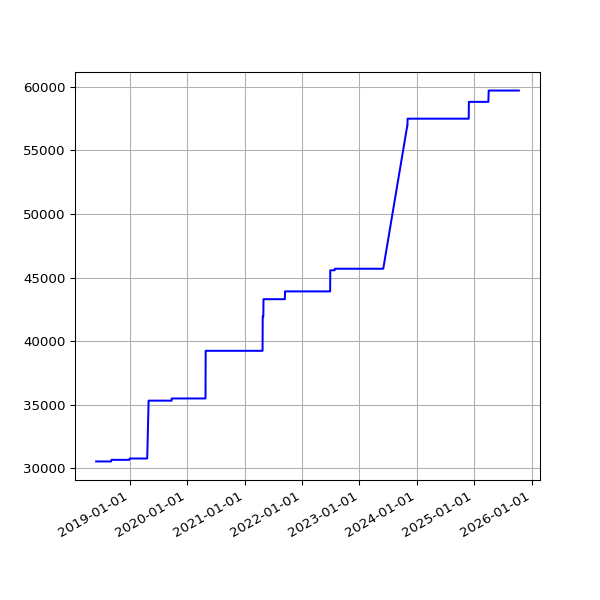

The table this chart was drawn from, first rows:
date, value
2018-06-01 05:44:15 +0100, 30538
2018-06-04 05:24:39 +0100, 30538
2018-06-07 06:06:31 +0100, 30538
2018-06-25 05:53:05 +0100, 30538
2018-07-10 06:31:48 +0100, 30538
2018-07-16 06:27:33 +0100, 30538
2018-07-22 06:28:04 +0100, 30538
2018-07-25 06:33:35 +0100, 30538
2018-07-28 06:42:39 +0100, 30538
2018-08-01 06:05:11 +0100, 30538
2018-08-04 05:47:50 +0100, 30538
2018-08-07 06:16:22 +0100, 30538
2018-08-10 06:44:44 +0100, 30538
2018-08-13 06:18:24 +0100, 30538
2018-08-16 06:36:33 +0100, 30538
2018-08-19 06:01:25 +0100, 30538
2018-08-22 06:51:37 +0100, 30538
2018-08-25 06:24:08 +0100, 30538
2018-08-28 06:26:32 +0100, 30538
2018-09-01 05:58:49 +0100, 30538
2018-09-04 05:55:32 +0100, 30538
2018-09-07 05:52:57 +0100, 30665
2018-09-10 06:01:53 +0100, 30665
2018-09-13 05:45:39 +0100, 30665
2018-09-16 05:46:46 +0100, 30665
2018-09-19 06:33:00 +0100, 30665
2018-09-22 05:54:16 +0100, 30665
2018-09-25 05:59:08 +0100, 30665
2018-10-04 06:11:36 +0100, 30665
2018-10-07 06:27:15 +0100, 30665
2018-10-10 06:46:32 +0100, 30665
2018-10-13 05:53:53 +0100, 30665
2018-10-16 06:26:10 +0100, 30665
2018-10-19 07:06:25 +0100, 30665
2018-10-22 07:10:20 +0100, 30665
2018-10-25 06:00:59 +0100, 30665
2018-10-28 05:13:53 +0000, 30665
2018-11-01 06:49:27 +0000, 30665
2018-11-04 06:12:54 +0000, 30665
2018-11-07 06:03:06 +0000, 30665
2018-11-10 06:10:02 +0000, 30665
2018-11-13 06:13:10 +0000, 30665
2018-11-16 06:06:18 +0000, 30665
2018-11-19 06:13:27 +0000, 30665
2018-11-22 06:43:41 +0000, 30665
2018-11-25 06:14:56 +0000, 30665
2018-12-01 06:23:51 +0000, 30665
2018-12-04 07:04:53 +0000, 30665
2018-12-07 06:14:22 +0000, 30665
2018-12-10 06:27:57 +0000, 30665
2018-12-13 06:31:09 +0000, 30665
2018-12-16 06:21:57 +0000, 30665
2018-12-19 06:31:52 +0000, 30665
2018-12-22 06:31:39 +0000, 30665
2018-12-25 06:50:52 +0000, 30665
2018-12-28 07:09:18 +0000, 30665
2019-01-01 06:51:12 +0000, 30771
2019-01-04 07:45:52 +0000, 30771
2019-01-07 06:36:52 +0000, 30771
2019-01-10 07:00:20 +0000, 30771
... 1,823 more rows
